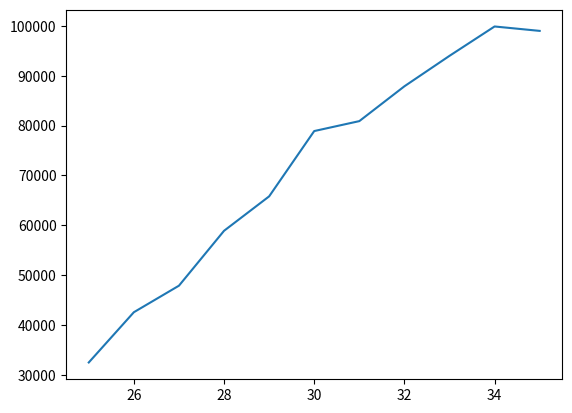

Write Python code to recreate this figure.
from matplotlib import pyplot as plt
data_x = [25,26,27,28,29,30,31,32,33,34,35]
data_y =[32487,42568,47890,58901,65806,78908,80900,87886,93995,99885,99000]

plt.plot(data_x,data_y)
plt.show()